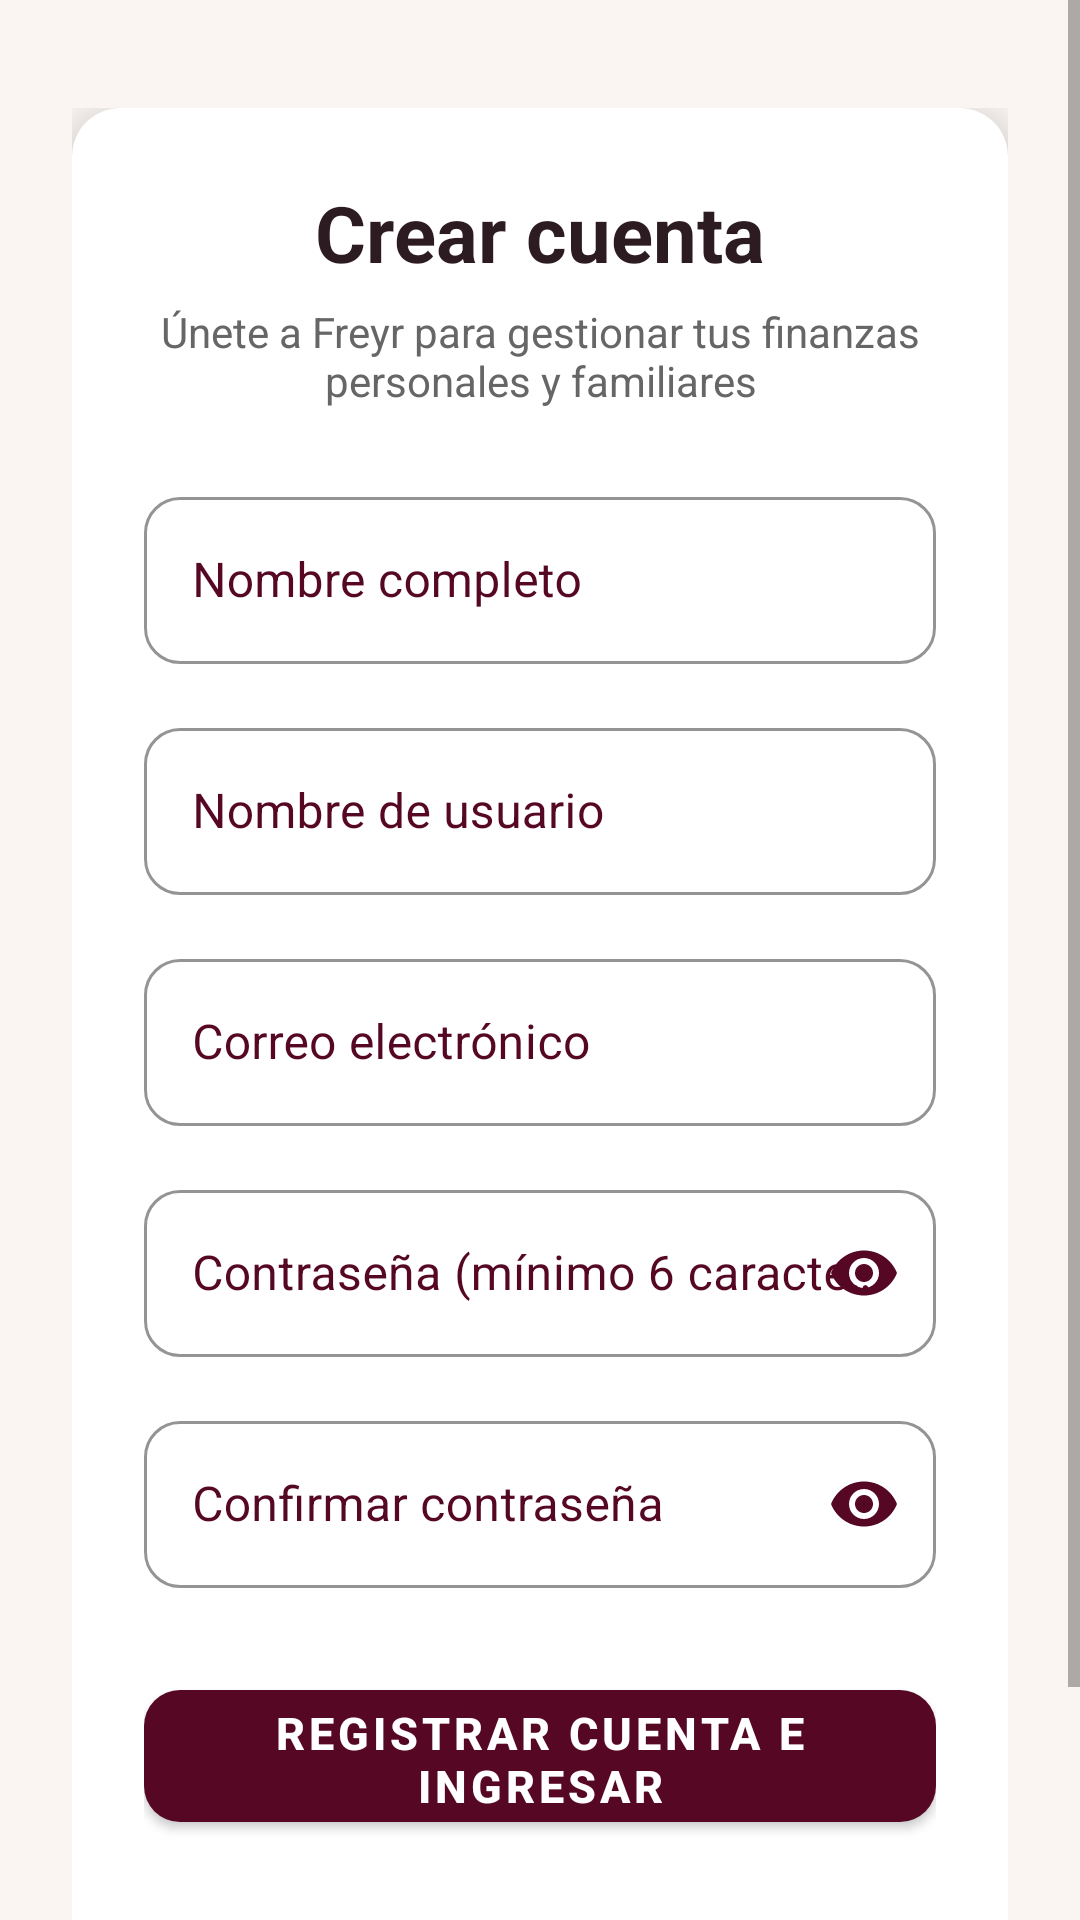

This screen was rendered from an Android layout file. Write that file and the resources it references.
<!-- AndroidManifest.xml: application theme Theme.Freyr -->
<!-- res/layout/activity_register.xml -->
<?xml version="1.0" encoding="utf-8"?>
<ScrollView xmlns:android="http://schemas.android.com/apk/res/android"
    xmlns:app="http://schemas.android.com/apk/res-auto"
    android:layout_width="match_parent"
    android:layout_height="match_parent"
    android:fillViewport="true"
    android:background="@drawable/fondologin">

    <androidx.constraintlayout.widget.ConstraintLayout
        android:layout_width="match_parent"
        android:layout_height="wrap_content"
        android:paddingStart="24dp"
        android:paddingEnd="24dp"
        android:paddingTop="36dp"
        android:paddingBottom="36dp">

        <com.google.android.material.card.MaterialCardView
            android:id="@+id/cardRegistro"
            android:layout_width="match_parent"
            android:layout_height="wrap_content"
            app:cardCornerRadius="16dp"
            app:cardElevation="8dp"
            app:cardBackgroundColor="#FFFFFF"
            app:strokeWidth="0dp"
            app:layout_constraintTop_toTopOf="parent"
            app:layout_constraintBottom_toBottomOf="parent"
            app:layout_constraintStart_toStartOf="parent"
            app:layout_constraintEnd_toEndOf="parent">

            <LinearLayout
                android:layout_width="match_parent"
                android:layout_height="wrap_content"
                android:orientation="vertical"
                android:padding="24dp">

                <TextView
                    android:layout_width="match_parent"
                    android:layout_height="wrap_content"
                    android:text="Crear cuenta"
                    android:textAlignment="center"
                    android:textColor="#2D1B22"
                    android:textSize="26sp"
                    android:textStyle="bold" />

                <TextView
                    android:layout_width="match_parent"
                    android:layout_height="wrap_content"
                    android:layout_marginTop="6dp"
                    android:layout_marginBottom="24dp"
                    android:text="Únete a Freyr para gestionar tus finanzas personales y familiares"
                    android:textAlignment="center"
                    android:textColor="#666666"
                    android:textSize="14sp" />

                <TextView
                    android:id="@+id/tx_error"
                    android:layout_width="match_parent"
                    android:layout_height="wrap_content"
                    android:textColor="#D32F2F"
                    android:textSize="12sp"
                    android:visibility="gone"
                    android:layout_marginBottom="12dp" />

                <com.google.android.material.textfield.TextInputLayout
                    style="@style/Widget.MaterialComponents.TextInputLayout.OutlinedBox"
                    android:layout_width="match_parent"
                    android:layout_height="wrap_content"
                    android:hint="Nombre completo"
                    android:textColorHint="#550724"
                    app:hintTextColor="#550724"
                    app:boxStrokeColor="#550724"
                    app:boxStrokeWidthFocused="2dp"
                    app:boxCornerRadiusTopStart="12dp"
                    app:boxCornerRadiusTopEnd="12dp"
                    app:boxCornerRadiusBottomStart="12dp"
                    app:boxCornerRadiusBottomEnd="12dp"
                    android:layout_marginBottom="16dp">

                    <com.google.android.material.textfield.TextInputEditText
                        android:id="@+id/et_nombre_completo"
                        android:layout_width="match_parent"
                        android:layout_height="wrap_content"
                        android:inputType="textPersonName"
                        android:maxLines="1"
                        android:textColor="#2D1B22" />
                </com.google.android.material.textfield.TextInputLayout>

                <com.google.android.material.textfield.TextInputLayout
                    style="@style/Widget.MaterialComponents.TextInputLayout.OutlinedBox"
                    android:layout_width="match_parent"
                    android:layout_height="wrap_content"
                    android:hint="Nombre de usuario"
                    android:textColorHint="#550724"
                    app:hintTextColor="#550724"
                    app:boxStrokeColor="#550724"
                    app:boxStrokeWidthFocused="2dp"
                    app:boxCornerRadiusTopStart="12dp"
                    app:boxCornerRadiusTopEnd="12dp"
                    app:boxCornerRadiusBottomStart="12dp"
                    app:boxCornerRadiusBottomEnd="12dp"
                    android:layout_marginBottom="16dp">

                    <com.google.android.material.textfield.TextInputEditText
                        android:id="@+id/et_usuario"
                        android:layout_width="match_parent"
                        android:layout_height="wrap_content"
                        android:inputType="text"
                        android:maxLines="1"
                        android:textColor="#2D1B22" />
                </com.google.android.material.textfield.TextInputLayout>

                <com.google.android.material.textfield.TextInputLayout
                    style="@style/Widget.MaterialComponents.TextInputLayout.OutlinedBox"
                    android:layout_width="match_parent"
                    android:layout_height="wrap_content"
                    android:hint="Correo electrónico"
                    android:textColorHint="#550724"
                    app:hintTextColor="#550724"
                    app:boxStrokeColor="#550724"
                    app:boxStrokeWidthFocused="2dp"
                    app:boxCornerRadiusTopStart="12dp"
                    app:boxCornerRadiusTopEnd="12dp"
                    app:boxCornerRadiusBottomStart="12dp"
                    app:boxCornerRadiusBottomEnd="12dp"
                    android:layout_marginBottom="16dp">

                    <com.google.android.material.textfield.TextInputEditText
                        android:id="@+id/et_email"
                        android:layout_width="match_parent"
                        android:layout_height="wrap_content"
                        android:inputType="textEmailAddress"
                        android:maxLines="1"
                        android:textColor="#2D1B22" />
                </com.google.android.material.textfield.TextInputLayout>

                <com.google.android.material.textfield.TextInputLayout
                    style="@style/Widget.MaterialComponents.TextInputLayout.OutlinedBox"
                    android:layout_width="match_parent"
                    android:layout_height="wrap_content"
                    android:hint="Contraseña (mínimo 6 caracteres)"
                    android:textColorHint="#550724"
                    app:hintTextColor="#550724"
                    app:boxStrokeColor="#550724"
                    app:boxStrokeWidthFocused="2dp"
                    app:boxCornerRadiusTopStart="12dp"
                    app:boxCornerRadiusTopEnd="12dp"
                    app:boxCornerRadiusBottomStart="12dp"
                    app:boxCornerRadiusBottomEnd="12dp"
                    app:endIconMode="password_toggle"
                    app:endIconTint="#550724"
                    android:layout_marginBottom="16dp">

                    <com.google.android.material.textfield.TextInputEditText
                        android:id="@+id/et_contraseña"
                        android:layout_width="match_parent"
                        android:layout_height="wrap_content"
                        android:inputType="textPassword"
                        android:maxLines="1"
                        android:textColor="#2D1B22" />
                </com.google.android.material.textfield.TextInputLayout>

                <com.google.android.material.textfield.TextInputLayout
                    style="@style/Widget.MaterialComponents.TextInputLayout.OutlinedBox"
                    android:layout_width="match_parent"
                    android:layout_height="wrap_content"
                    android:hint="Confirmar contraseña"
                    android:textColorHint="#550724"
                    app:hintTextColor="#550724"
                    app:boxStrokeColor="#550724"
                    app:boxStrokeWidthFocused="2dp"
                    app:boxCornerRadiusTopStart="12dp"
                    app:boxCornerRadiusTopEnd="12dp"
                    app:boxCornerRadiusBottomStart="12dp"
                    app:boxCornerRadiusBottomEnd="12dp"
                    app:endIconMode="password_toggle"
                    app:endIconTint="#550724"
                    android:layout_marginBottom="28dp">

                    <com.google.android.material.textfield.TextInputEditText
                        android:id="@+id/et_confirmar_contraseña"
                        android:layout_width="match_parent"
                        android:layout_height="wrap_content"
                        android:inputType="textPassword"
                        android:maxLines="1"
                        android:textColor="#2D1B22" />
                </com.google.android.material.textfield.TextInputLayout>

                <com.google.android.material.button.MaterialButton
                    android:id="@+id/btn_registrar"
                    android:layout_width="match_parent"
                    android:layout_height="56dp"
                    android:text="Registrar cuenta e ingresar"
                    android:textColor="#FFFFFF"
                    android:textSize="15sp"
                    android:textStyle="bold"
                    app:cornerRadius="12dp"
                    app:backgroundTint="#550724"
                    android:elevation="2dp" />

                <TextView
                    android:id="@+id/tx_go_to_login"
                    android:layout_width="wrap_content"
                    android:layout_height="wrap_content"
                    android:layout_gravity="center_horizontal"
                    android:layout_marginTop="20dp"
                    android:padding="8dp"
                    android:text="¿Ya tienes cuenta? Inicia sesión aquí"
                    android:textColor="#550724"
                    android:textSize="14sp"
                    android:textStyle="bold"
                    android:clickable="true"
                    android:focusable="true"
                    android:background="?attr/selectableItemBackground" />

            </LinearLayout>
        </com.google.android.material.card.MaterialCardView>

    </androidx.constraintlayout.widget.ConstraintLayout>
</ScrollView>
<!-- resources referenced by this layout -->
<resources>
  <style name="Theme.Freyr" parent="Theme.MaterialComponents.DayNight.NoActionBar">
          
          <item name="android:statusBarColor">#550724</item>
  
          
          <item name="android:windowLightStatusBar">false</item>
  
          
          <item name="colorPrimary">#550724</item>
          <item name="colorPrimaryVariant">#42091D</item>
          <item name="colorOnPrimary">#FFFFFF</item>
          <item name="android:windowBackground">#FAF5F2</item>
      </style>
</resources>
